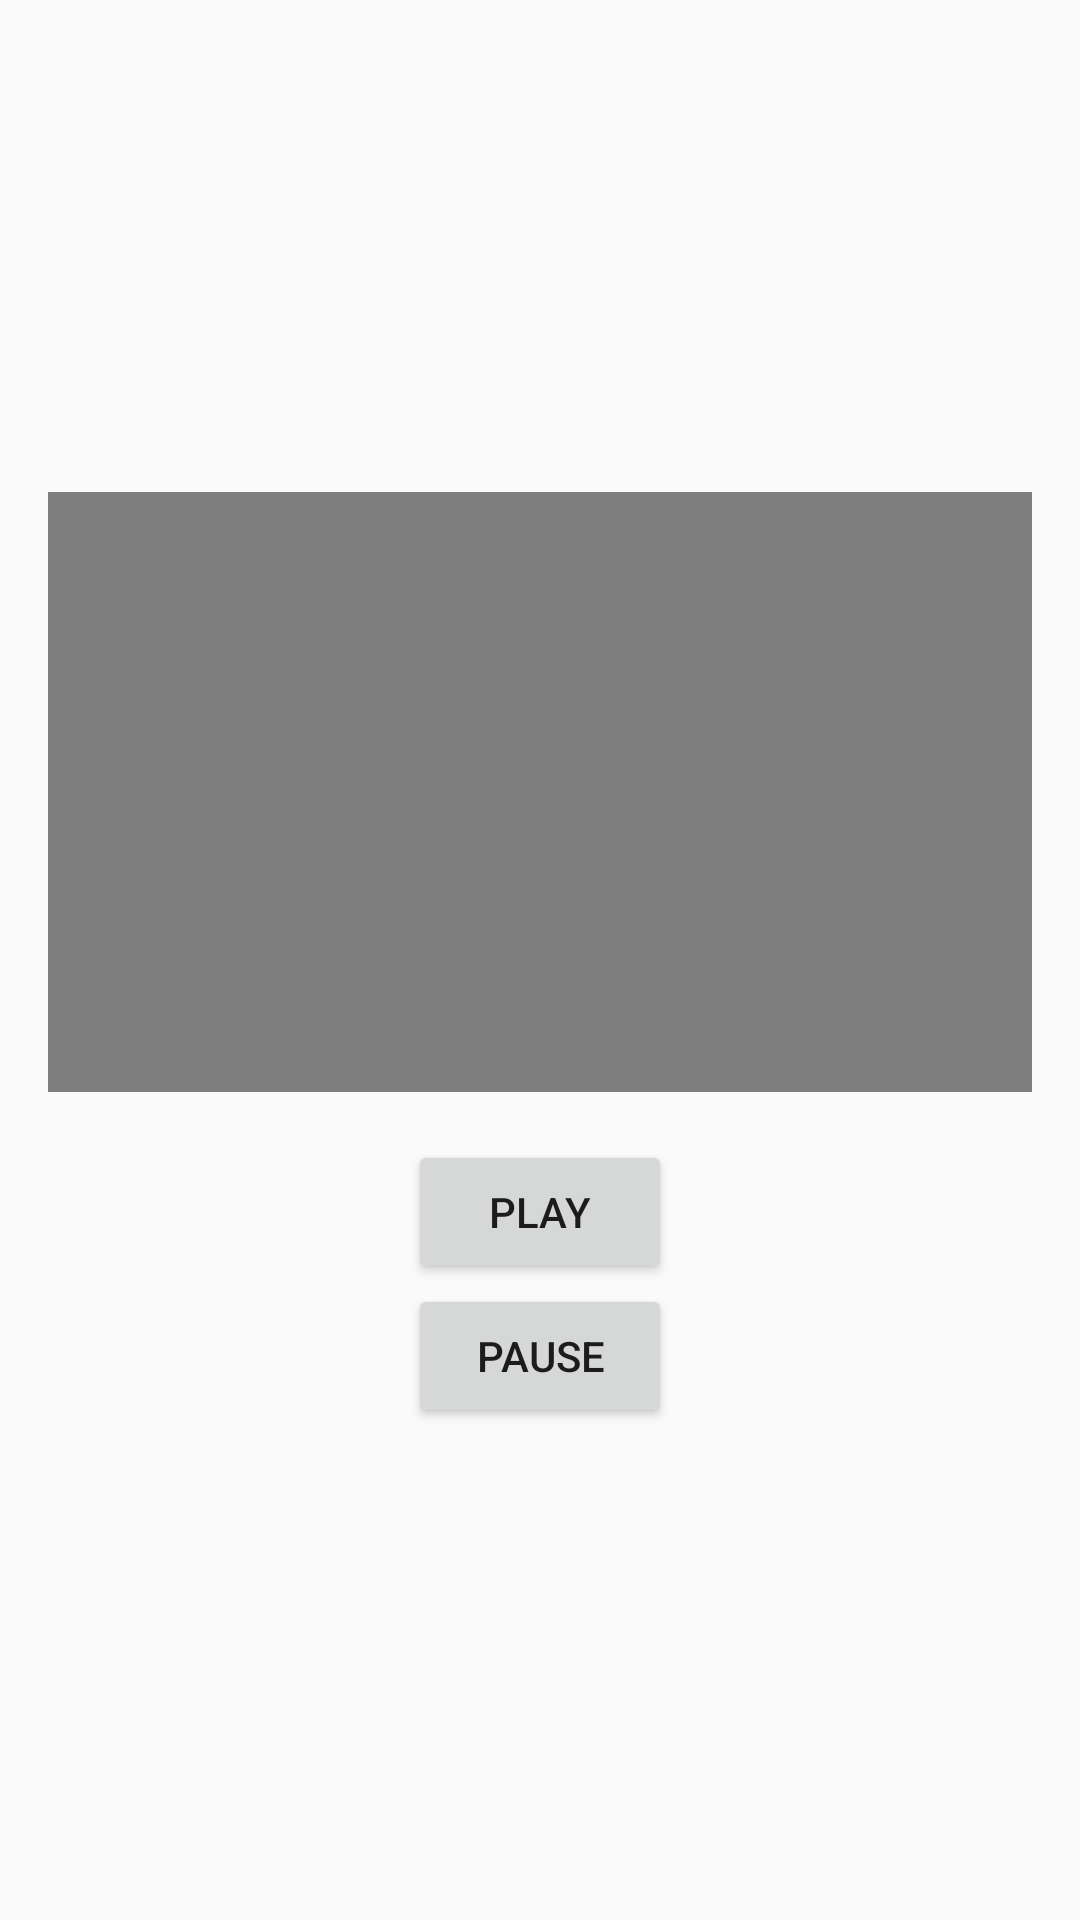

Produce the Android XML layout that renders to this screen, including the resource entries it uses.
<!-- AndroidManifest.xml: application theme Theme.AppCompat.Light.DarkActionBar -->
<!-- res/layout/video_edit.xml -->
<?xml version="1.0" encoding="utf-8"?>
<LinearLayout xmlns:android="http://schemas.android.com/apk/res/android"
    android:layout_width="match_parent"
    android:layout_height="match_parent"
    android:orientation="vertical"
    android:gravity="center"
    android:padding="16dp">

    <VideoView
        android:id="@+id/video_view"
        android:layout_width="match_parent"
        android:layout_height="200dp"
        android:layout_gravity="center"
        android:layout_marginBottom="16dp"/>

    <Button
        android:id="@+id/play_button"
        android:layout_width="wrap_content"
        android:layout_height="wrap_content"
        android:text="Play"/>

    <Button
        android:id="@+id/pause_button"
        android:layout_width="wrap_content"
        android:layout_height="wrap_content"
        android:text="Pause"/>
</LinearLayout>
<!-- resources referenced by this layout -->
<resources>

</resources>
